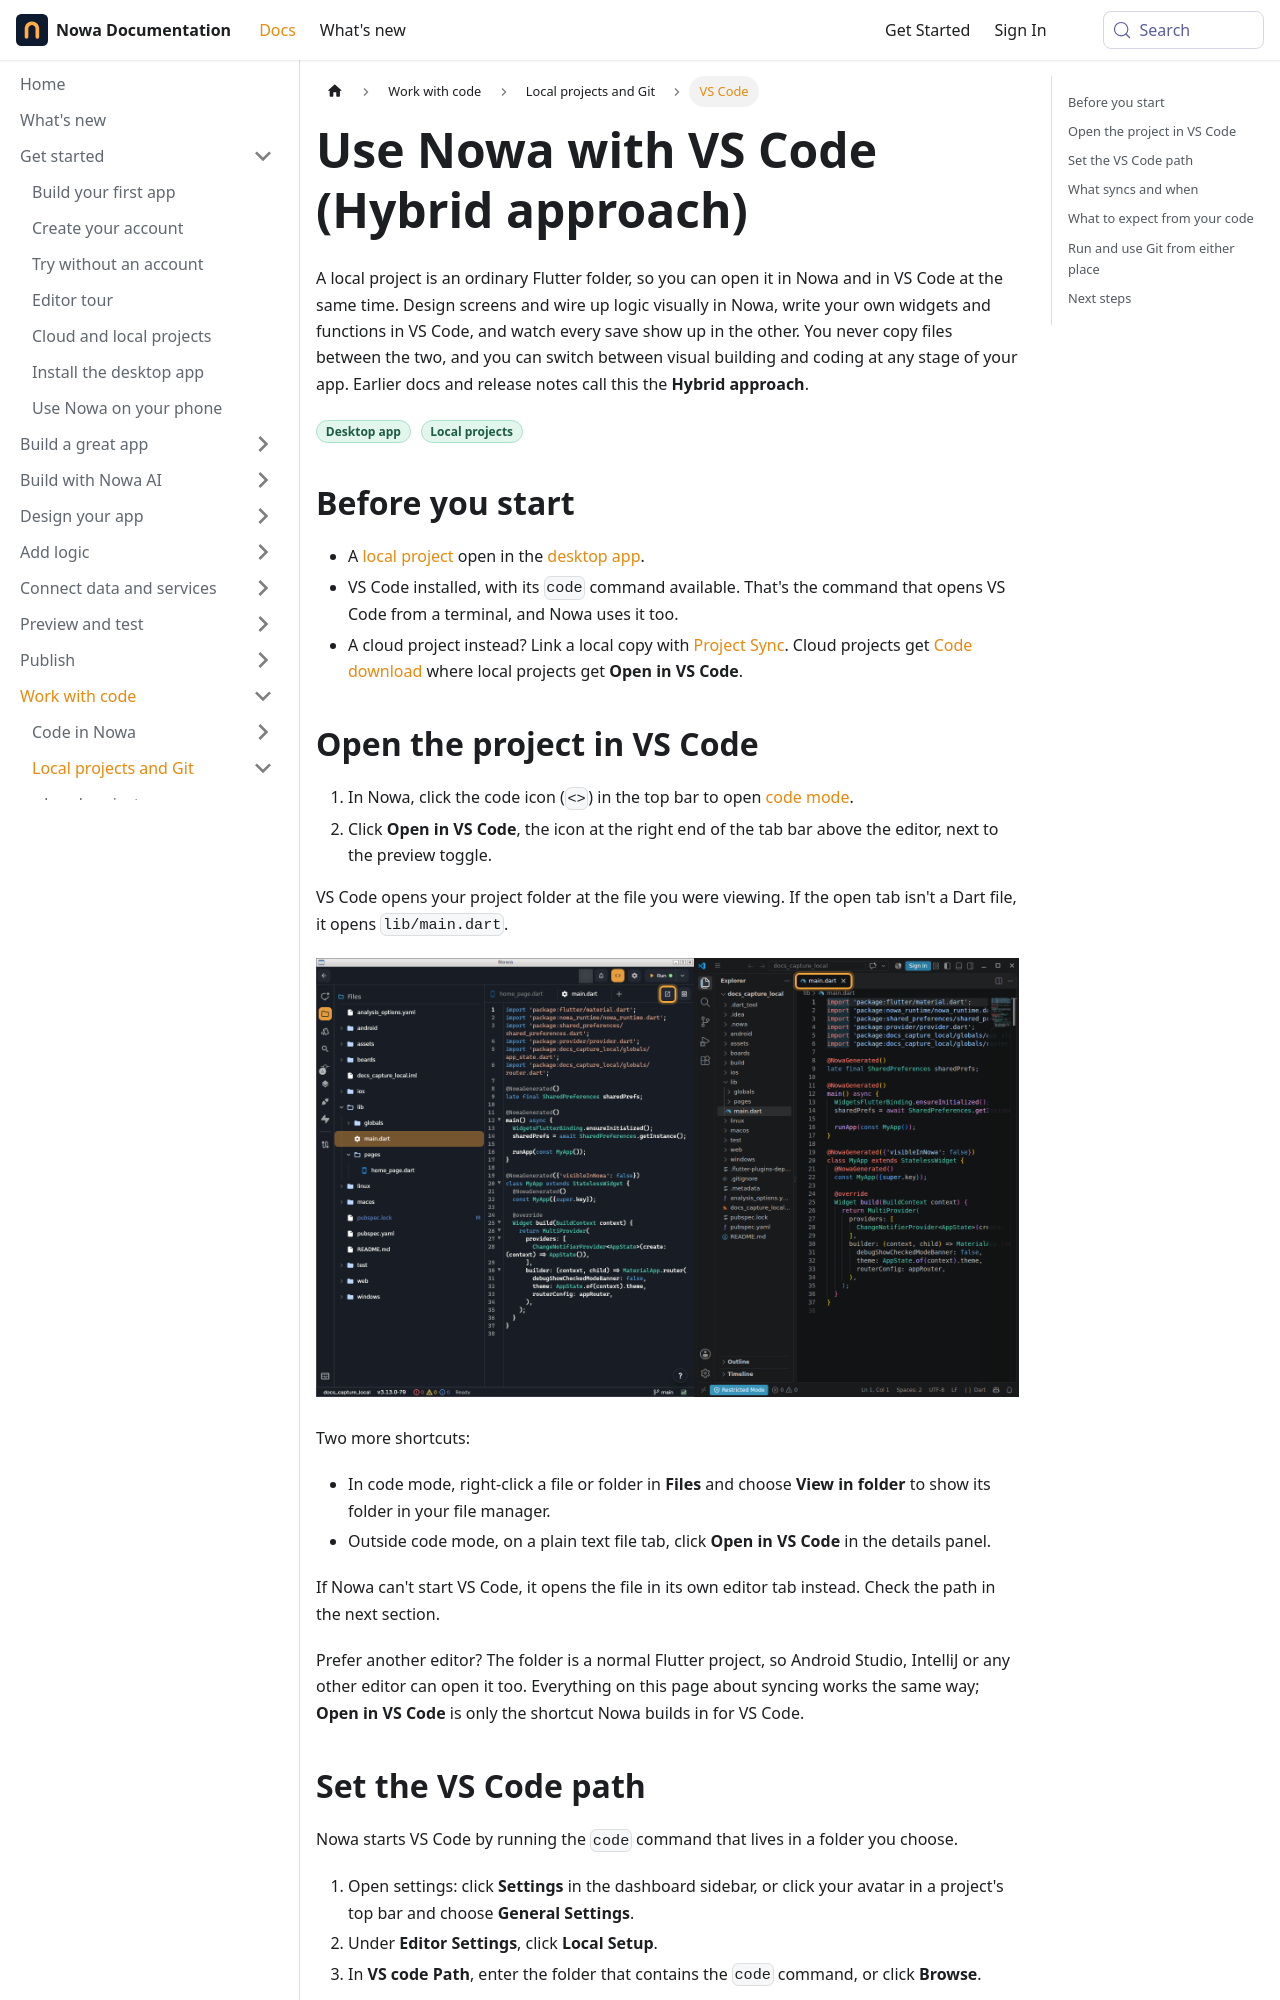

repository: nowaproj/docs · page: code/vs-code.html · generator: docusaurus

---
title: Use Nowa with VS Code (Hybrid approach)
description: Open the same local Flutter project in Nowa and VS Code at once, design visually in one and write code in the other, and see every save in both.
sidebar_label: VS Code
keywords: [Hybrid approach, hybrid, VS Code, Visual Studio Code, IDE, Android Studio, IntelliJ, Open in VS Code, VS code Path, View in folder, custom code, local project, code command, hot reload, sync]
---

A local project is an ordinary Flutter folder, so you can open it in Nowa and in VS Code at the same time. Design screens and wire up logic visually in Nowa, write your own widgets and functions in VS Code, and watch every save show up in the other. You never copy files between the two, and you can switch between visual building and coding at any stage of your app. Earlier docs and release notes call this the **Hybrid approach**.

<Badge type="desktop" /> <Badge type="local" />

## Before you start

- A [local project](local-projects.md) open in the [desktop app](../get-started/desktop-app.md).
- VS Code installed, with its `code` command available. That's the command that opens VS Code from a terminal, and Nowa uses it too.
- A cloud project instead? Link a local copy with [Project Sync](local-projects.md#link-a-cloud-copy-with-project-sync). Cloud projects get [Code download](../publish/download-code.md) where local projects get **Open in VS Code**.

## Open the project in VS Code

1. In Nowa, click the code icon (`<>`) in the top bar to open [code mode](code-mode.md).
2. Click **Open in VS Code**, the icon at the right end of the tab bar above the editor, next to the preview toggle.

VS Code opens your project folder at the file you were viewing. If the open tab isn't a Dart file, it opens `lib/main.dart`.

![Nowa and VS Code side by side: on the left Nowa in code mode with lib/main.dart open and the Open in VS Code icon (highlighted) at the right end of the tab bar next to the preview toggle, on the right VS Code showing the same project folder with main.dart open (its tab highlighted).](/img/docs/code/code-vs-code-1.png)

Two more shortcuts:

- In code mode, right-click a file or folder in **Files** and choose **View in folder** to show its folder in your file manager.
- Outside code mode, on a plain text file tab, click **Open in VS Code** in the details panel.

If Nowa can't start VS Code, it opens the file in its own editor tab instead. Check the path in the next section.

Prefer another editor? The folder is a normal Flutter project, so Android Studio, IntelliJ or any other editor can open it too. Everything on this page about syncing works the same way; **Open in VS Code** is only the shortcut Nowa builds in for VS Code.
